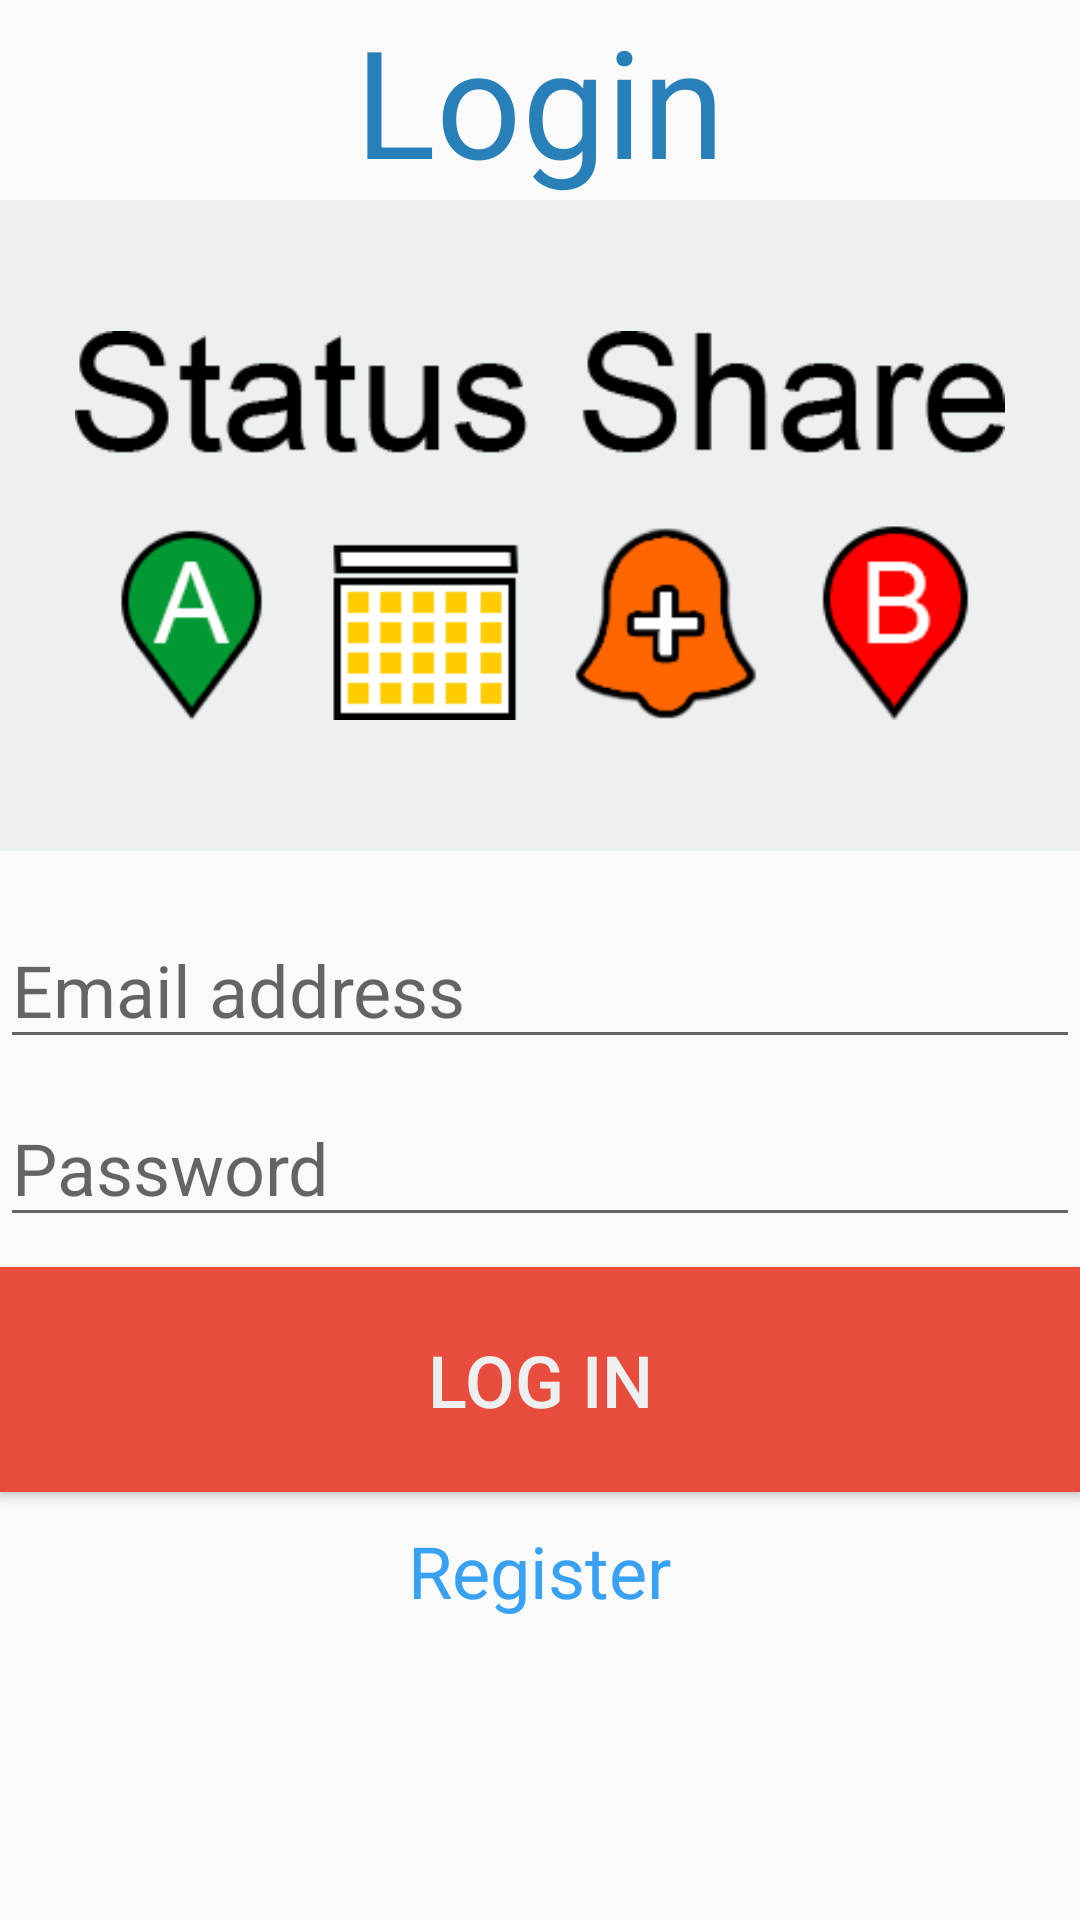

The Android layout XML behind this screen, and the referenced resources:
<!-- AndroidManifest.xml: application theme AppTheme -->
<!-- res/layout/activity_login.xml -->
<?xml version="1.0" encoding="utf-8"?>
<android.support.constraint.ConstraintLayout xmlns:android="http://schemas.android.com/apk/res/android"
                                             xmlns:app="http://schemas.android.com/apk/res-auto"
                                             xmlns:tools="http://schemas.android.com/tools"
                                             android:layout_width="match_parent"
                                             android:layout_height="match_parent"
                                             android:id="@+id/loginConstraintLayout">
    <LinearLayout
            android:layout_width="0dp"
            android:layout_height="0dp" app:layout_constraintTop_toTopOf="parent"
            app:layout_constraintStart_toStartOf="parent"
            app:layout_constraintBottom_toBottomOf="parent"
            app:layout_constraintEnd_toEndOf="parent" android:id="@+id/loginLinearLayout"
            android:orientation="vertical">

        <TextView
                android:text="@string/loginHeading"
                android:textColor="@color/colorPrimary"
                android:layout_width="match_parent"
                android:layout_height="wrap_content" android:id="@+id/loginHeading" android:textAlignment="center"
                android:textSize="50sp" android:layout_marginTop="0dp"/>
        <FrameLayout
                android:layout_width="match_parent"
                android:layout_height="wrap_content" android:background="#ECF0F1">

            <ImageView
                    android:layout_width="match_parent"
                    android:layout_height="wrap_content" app:srcCompat="@drawable/status_share_logo"
                    android:id="@+id/imageView3" android:layout_margin="25dp"/>
        </FrameLayout>
        <EditText
                android:layout_width="match_parent"
                android:layout_height="wrap_content"
                android:inputType="textEmailAddress"
                android:id="@+id/loginEmail" android:autofillHints=""
                android:layout_marginTop="20dp"
                android:hint="@string/loginEmail"
                android:textSize="24sp"/>
        <EditText
                android:layout_width="match_parent"
                android:layout_height="wrap_content"
                android:inputType="textPassword"
                android:id="@+id/loginPassword" android:layout_marginTop="10dp"
                android:hint="@string/loginPassword" android:autofillHints="" android:textSize="24sp"/>
        <Button
                android:text="@string/loginLoginButton"
                android:background="@color/colorRed"
                android:textColor="@color/colorGray"
                android:layout_width="match_parent"
                android:layout_height="75dp"
                android:id="@+id/loginLoginButton"
                android:layout_marginTop="10dp"
                android:layout_gravity="center_horizontal" android:textSize="24sp"/>
        <TextView
                android:text="Register"
                android:textColor="@color/link"
                android:layout_width="wrap_content"
                android:layout_height="wrap_content" android:id="@+id/loginRegisterTextView" android:textSize="24sp"
                android:layout_gravity="center_horizontal" android:layout_marginTop="10dp"/>
    </LinearLayout>
</android.support.constraint.ConstraintLayout>
<!-- resources referenced by this layout -->
<resources>
  <color name="colorGray">#ECF0F1</color>
  <color name="colorPrimary">#2980B9</color>
  <color name="colorRed">#E74C3C</color>
  <color name="link">#38A1F3</color>
  <!-- drawable status_share_logo: png bitmap (drawable, 12254 bytes) -->
  <string name="loginEmail">Email address</string>
  <string name="loginHeading">Login</string>
  <string name="loginLoginButton">Log in</string>
  <string name="loginPassword">Password</string>
  <style name="AppTheme" parent="Theme.AppCompat.Light.NoActionBar">
          
          <item name="colorPrimary">@color/colorPrimary</item>
          <item name="colorPrimaryDark">@color/colorPrimaryDark</item>
          <item name="colorAccent">@color/colorAccent</item>
      </style>
  <color name="colorPrimaryDark">#2C3E50</color>
  <color name="colorAccent">#3498DB</color>
</resources>
